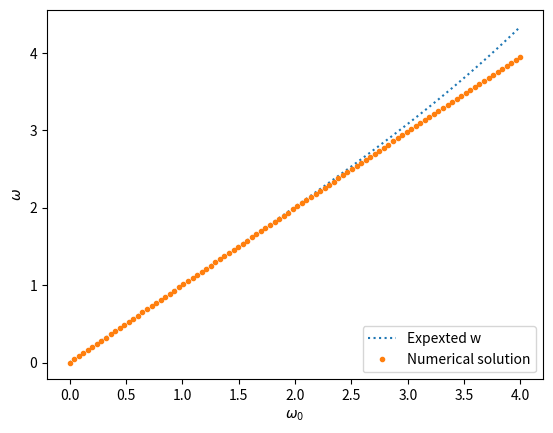

The script that saved this image:
import numpy as np
from scipy.optimize import fsolve
import matplotlib.pyplot as plt

a=0.5 #lattice spacing
N = 20 #total lattice sites
w0=np.linspace(0,4,100) #known frequency of the oscillator
w_sol = np.zeros(100)
w_exp = np.zeros(100)
w_guess = 1

#Order-a^2 second derivative: central method numerical differentiation.
def D(x,j):
    jp = (j+1)%N
    jm = (j-1)%N
    return (x[jp]-2*x[j]+x[jm])/(a**2)

def f_mod(w,w0,j):
    x=[np.exp(-a*k*w) for k in range(N)]
    return D(x,j) - w0**2*(1+(a*w0)**2/12)*x[j]

for n in range(100):
    w_sol[n] = fsolve(f_mod,w_guess, args=(w0[n], 2))
    w_exp[n] = w0[n]*np.sqrt(1+(a*w0[n])**4/90)

fig = plt.figure()
l1=plt.plot(w0,w_exp,label = 'Expexted w', linestyle = 'dotted')
l2 = plt.plot(w0,w_sol, label = 'Numerical solution', linestyle='none', marker = '.')
plt.xlabel(r'$\omega_0$')
plt.ylabel('$\omega$')
plt.legend(loc='lower right')
plt.show()
